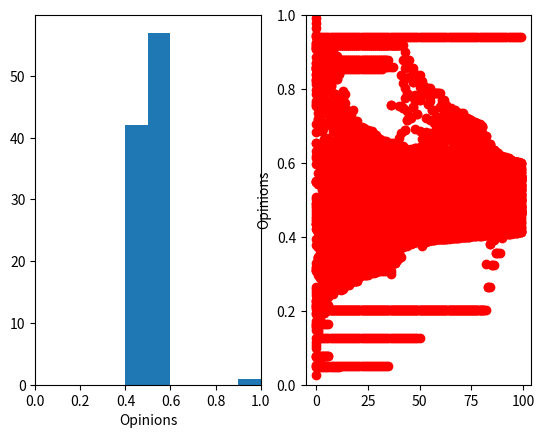

Reproduce this figure in Python.
import numpy as np
import matplotlib.pyplot as plt
import matplotlib.cm as cm


class Node:

    def __init__(self, value, number, connections=None, parent=None):
        self.index = number
        self.connections = connections
        self.value = value
        self.parent = parent

    def get_neighbour_indexes(self):
        '''
        Returns the indexes of the nodes connected itself
        :return:
        '''
        # if there is a connected node at that index, add it to the list to return
        return [i[0] for i in enumerate(self.connections) if i[1] == 1]


class Queue:
    def __init__(self):
        self.queue = []

    def push(self, item):
        self.queue.append(item)

    def pop(self):
        if len(self.queue) < 1:
            return None
        return self.queue.pop(0)

    def is_empty(self):
        return len(self.queue) == 0


class Network:

    def __init__(self, nodes=None):

        if nodes is None:
            self.nodes = []
        else:
            self.nodes = nodes

    def get_mean_degree(self):
        '''
        This function calculates the mean degree value for all the nodes in a network
        A nodes degree value is equal to how many edges it has
        '''
        total_degree = 0
        for node in self.nodes:
            # iterates through each node
            total_degree += sum(node.connections)
        # this will sum the amount of connections that node has and adds it to a total
        return total_degree / len(self.nodes)  # calculates and then returns the mean

    def get_clustering(self):
        '''
        Calculates and returns the mean clustering coefficient of all the nodes
        :return:
        '''
        total_clustering_coeff = 0
        for node in self.nodes:
            # iterate through each node
            n = sum(node.connections)
            # n = number of neighbours
            if (n * (n - 1) / 2):
                # if statement required to remove possible divide by 0 error
                possible_connections = (n * (n - 1) / 2)
                # calculates amount of possible connections between neighbours
                actual_connections = amount_neighbour_connections(node, self.nodes)
                # clustering coefficient = connections between neighbours  / possible connections between neighbours
                total_clustering_coeff += actual_connections / possible_connections
        return total_clustering_coeff / len(self.nodes)

    # returns the mean clustering coefficient of all the nodes

    def get_path_length(self):
        '''
        Calculates the mean value of a nodes path length to a connected node
        It will then calculate and return the mean of the mean values for each node.
        :return:
        '''
        mean_path_length = 0
        for node1 in self.nodes:
            # iterates through each node
            total_path_length = 0
            amount_reachable = 0
            for node2 in self.nodes:
                # iterates through each node again so that it can calculate path length from node1 to node2
                if not (node1 == node2) and breadth_first_search(node1, node2, self.nodes):
                    # if the start node is different from the end node and there's a possible path between them
                    route = [node.value for node in breadth_first_search(node1, node2, self.nodes)]
                    # calculate the route from node1 to node2
                    path_length = len(route) - 1
                    total_path_length += path_length
                    amount_reachable += 1
                # as there must be a possible path between nodes, the end node must be reachable
            if amount_reachable:
                # if statement to prevent divide by 0 error
                mean_path_length += total_path_length / amount_reachable
            # calculates the mean path length of that node
        return mean_path_length / len(self.nodes)

    # caculates the mean of the mean path length for each node and returns it

    def make_random_network(self, N, connection_probability):
        '''
        This function makes a *random* network of size N.
        Each node is connected to each other node with probability p
        '''

        self.nodes = []
        for node_number in range(N):
            value = np.random.random()
            connections = [0 for _ in range(N)]
            self.nodes.append(Node(value, node_number, connections))

        for (index, node) in enumerate(self.nodes):
            for neighbour_index in range(index + 1, N):
                if np.random.random() < connection_probability:
                    node.connections[neighbour_index] = 1
                    self.nodes[neighbour_index].connections[index] = 1

    def make_ring_network(self, N, neighbour_range=1):
        '''
        creates a ring network with the amount of nodes N and range 1
        :param N:
        :param neighbour_range:
        :return:
        '''
        self.nodes = []
        for index in range(N):
            connections = [0 for index in range(N)]
            for i in range(-neighbour_range, neighbour_range + 1):
                if i:  # this if statement means it won't lead to it saying it's connected to itself
                    if index + i < N:
                        connections[index + i] = 1
                    else:
                        connections[index + i - N] = 1
            self.nodes.append(Node(np.random.random(), index, connections))

    def make_small_world_network(self, N, re_wire_prob=0.2):
        self.nodes = []
        for node_number in range(N):
            value = np.random.random()
            connections = [0 for _ in range(N)]
            self.nodes.append(Node(value, node_number, connections))

        for (index, node) in enumerate(self.nodes):
            for neighbour_index in range(index - 2, index + 3):
                if neighbour_index - index:
                    if np.random.random() < re_wire_prob:
                        random_index = int(np.random.random() * N)
                        while random_index == index and N > 1:  # N>1 needed to prevent while true loop
                            # Generates a random index until the random index isn't the index of the node itself
                            random_index = int(np.random.random() * N)
                        node.connections[random_index] = 1
                        self.nodes[random_index].connections[index] = 1
                    else:
                        if neighbour_index < N:
                            node.connections[neighbour_index] = 1
                            self.nodes[neighbour_index].connections[index] = 1
                        else:
                            node.connections[neighbour_index - N] = 1
                            self.nodes[neighbour_index - N].connections[index] = 1

    def plot(self):

        fig = plt.figure()
        ax = fig.add_subplot(111)
        ax.set_axis_off()

        num_nodes = len(self.nodes)
        network_radius = num_nodes * 10
        ax.set_xlim([-1.1 * network_radius, 1.1 * network_radius])
        ax.set_ylim([-1.1 * network_radius, 1.1 * network_radius])

        for (i, node) in enumerate(self.nodes):
            node_angle = i * 2 * np.pi / num_nodes
            node_x = network_radius * np.cos(node_angle)
            node_y = network_radius * np.sin(node_angle)

            circle = plt.Circle((node_x, node_y), 0.3 * num_nodes, color=cm.hot(node.value))
            ax.add_patch(circle)

            for neighbour_index in range(i + 1, num_nodes):
                if node.connections[neighbour_index]:
                    neighbour_angle = neighbour_index * 2 * np.pi / num_nodes
                    neighbour_x = network_radius * np.cos(neighbour_angle)
                    neighbour_y = network_radius * np.sin(neighbour_angle)

                    ax.plot((node_x, neighbour_x), (node_y, neighbour_y), color='black')


def breadth_first_search(start_node, end_node, nodes):
    '''
    Completes a breadth first search from one value to another in a set of nodes, if it can't find the end node
    due to it not being reachable, it will return False, otherwise it returns the path through the nodes.
    :param start_node: The node to start the search from.
    :param end_node: The node to search for.
    :param nodes: A list containing the set of nodes
    :return:
    '''
    queue = Queue()
    queue.push(start_node)
    visited = []
    while not queue.is_empty():
        # continues whilst the queue isn't empty
        current_node = queue.pop()
        if current_node == end_node:
            break
        # exits the while loop once it has found the end node
        for neighbour_index in current_node.get_neighbour_indexes():
            # iterates through the indexes of each connected neighbour
            if nodes[neighbour_index] not in visited:
                # if it hasn't visited it already, add it to the queue to go to next
                queue.push(nodes[neighbour_index])
                visited.append(nodes[neighbour_index])
                # add it to visited now even though it's not yet been visited as it will be visited and
                # adding it now prevents the possibility of it being added to the queue multipul times
                nodes[neighbour_index].parent = current_node
            # set its parent to the current node so that it leads back to the start node through the parents
    start_node.parent = None
    path = []
    while current_node.parent:
        # whilst there is a parent to traverse to
        path.append(current_node)
        current_node = current_node.parent
    # append the current node to the path and then traverse to next potential parent
    path.append(current_node)
    path = [node for node in path[::-1]]  # reverses the path order so it goes from start to finish
    if start_node.value == path[0].value and end_node.value == path[-1].value:
        # if it was able to complete the path return it
        return path
    else:
        # otherwise return False
        return False


def amount_neighbour_connections(main_node, nodes, connections=0):
    '''
    calculates the amount of neighbour to neighbour connections a nodes neighbours have
    :param main_node: node to look at neighbours from
    :param nodes: array containing the nodes
    :return:
    '''
    neighbours = [nodes[neighbour_index] for neighbour_index in main_node.get_neighbour_indexes()]
    # gets the neighbour nodes that are connected to the main node
    for neighbour1 in neighbours:
        for neighbour2 in neighbours:
            if not (neighbour1 == neighbour2) and neighbour1.connections[neighbour2.index] == 1:
                # if they aren't the same node and are connected, increment amount of connections
                connections += 1
    return connections / 2


# returns the amount of connections. / 2 is needed as each connection is counted twice


def test_networks():
    # Ring network
    nodes = []
    num_nodes = 10
    for node_number in range(num_nodes):
        connections = [0 for val in range(num_nodes)]
        connections[(node_number - 1) % num_nodes] = 1
        connections[(node_number + 1) % num_nodes] = 1
        new_node = Node(0, node_number, connections=connections)
        nodes.append(new_node)
    network = Network(nodes)

    print("Testing ring network")
    assert (network.get_mean_degree() == 2), network.get_mean_degree()
    assert (network.get_clustering() == 0), network.get_clustering()
    assert (network.get_path_length() == 2.777777777777778), network.get_path_length()

    nodes = []
    num_nodes = 10
    for node_number in range(num_nodes):
        connections = [0 for val in range(num_nodes)]
        connections[(node_number + 1) % num_nodes] = 1
        new_node = Node(0, node_number, connections=connections)
        nodes.append(new_node)
    network = Network(nodes)

    print("Testing one-sided network")
    assert (network.get_mean_degree() == 1), network.get_mean_degree()
    assert (network.get_clustering() == 0), network.get_clustering()
    assert (network.get_path_length() == 5), network.get_path_length()

    nodes = []
    num_nodes = 10
    for node_number in range(num_nodes):
        connections = [1 for val in range(num_nodes)]
        connections[node_number] = 0
        new_node = Node(0, node_number, connections=connections)
        nodes.append(new_node)
    network = Network(nodes)

    print("Testing fully connected network")
    assert (network.get_mean_degree() == num_nodes - 1), network.get_mean_degree()
    assert (network.get_clustering() == 1), network.get_clustering()
    assert (network.get_path_length() == 1), network.get_path_length()

    print("All tests passed")


'''
==============================================================================================================
This section contains code for the Ising Model - task 1 in the assignment
==============================================================================================================
'''


def calculate_agreement(population, row, col, external=0.0):
    '''
    This function should return the *change* in agreement that would result if the cell at (row, col) was to flip it's value
    Inputs: population (numpy array)
            row (int)
            col (int)
            external (float)
    Returns:
            change_in_agreement (float)
    '''

    # Your code for task 1 goes here

    return np.random * population


def ising_step(population, external=0.0):
    '''
    This function will perform a single update of the Ising model
    Inputs: population (numpy array)
            external (float) - optional - the magnitude of any external "pull" on opinion
    '''

    n_rows, n_cols = population.shape
    row = np.random.randint(0, n_rows)
    col = np.random.randint(0, n_cols)

    agreement = calculate_agreement(population, row, col, external=0.0)

    if agreement < 0:
        population[row, col] *= -1


# Your code for task 1 goes here

def plot_ising(im, population):
    '''
    This function will display a plot of the Ising model
    '''

    new_im = np.array([[255 if val == -1 else 1 for val in rows] for rows in population], dtype=np.int8)
    im.set_data(new_im)
    plt.pause(0.1)


def test_ising():
    '''
    This function will test the calculate_agreement function in the Ising model
    '''

    print("Testing ising model calculations")
    population = -np.ones((3, 3))
    assert (calculate_agreement(population, 1, 1) == 4), "Test 1"

    population[1, 1] = 1.
    assert (calculate_agreement(population, 1, 1) == -4), "Test 2"

    population[0, 1] = 1.
    assert (calculate_agreement(population, 1, 1) == -2), "Test 3"

    population[1, 0] = 1.
    assert (calculate_agreement(population, 1, 1) == 0), "Test 4"

    population[2, 1] = 1.
    assert (calculate_agreement(population, 1, 1) == 2), "Test 5"

    population[1, 2] = 1.
    assert (calculate_agreement(population, 1, 1) == 4), "Test 6"

    "Testing external pull"
    population = -np.ones((3, 3))
    assert (calculate_agreement(population, 1, 1, 1) == 3), "Test 7"
    assert (calculate_agreement(population, 1, 1, -1) == 5), "Test 8"
    assert (calculate_agreement(population, 1, 1, 10) == 14), "Test 9"
    assert (calculate_agreement(population, 1, 1, -10) == -6), "Test 10"

    print("Tests passed")


def ising_main(population, alpha=None, external=0.0):
    fig = plt.figure()
    ax = fig.add_subplot(111)
    ax.set_axis_off()
    im = ax.imshow(population, interpolation='none', cmap='RdPu_r')

    # Iterating an update 100 times
    for frame in range(100):
        # Iterating single steps 1000 times to form an update
        for step in range(1000):
            ising_step(population, external)
        print('Step:', frame, end='\r')
        plot_ising(im, population)


'''
==============================================================================================================
This section contains code for the Defuant Model - task 2 in the assignment
==============================================================================================================
'''
def update_opinions(opinions,T,b):
    updated_opinions = opinions
    for person1 in range(100):
        if np.random.rand() > 0.5:
            if person1 == 99:
                person2 = 0
            else:
                person2 = person1 + 1
        else:
            person2 = person1 - 1

        opinion1 = opinions[person1]
        opinion2 = opinions[person2]

        if ((opinion1 - opinion2)**2)**0.5 < T:
            updated_opinions[person1] = opinion1 + b * (opinion2 - opinion1)
            updated_opinions[person2] = opinion2 + b * (opinion1 - opinion2)

    return updated_opinions


def defuant_main():
    T = 0.5
    b = 0.5
    opinions = np.random.rand(100)
    fig = plt.figure()

    graph1 = fig.add_subplot(121)
    plt.xlabel('Opinions')
    plt.xlim([0,1])
    graph2 = fig.add_subplot(122)


    graph2.scatter([0 for i in range(100)],opinions,c = 'red')

    for t in range(1,100):
        opinions = update_opinions(opinions,T,b)
        graph2.scatter([t for i in range(100)],opinions,c = 'red')

    graph1.hist(opinions,bins=[i/10 for i in range(11)])
    plt.ylabel('Opinions')
    plt.ylim([0, 1])
    plt.show()


def test_defuant():
        print("Testing defuant")


'''
==============================================================================================================
This section contains code for the main function- you should write some code for handling flags here
==============================================================================================================
'''


def main():
    # You should write some code for handling flags here
    defuant_main()



if __name__ == "__main__":
    main()